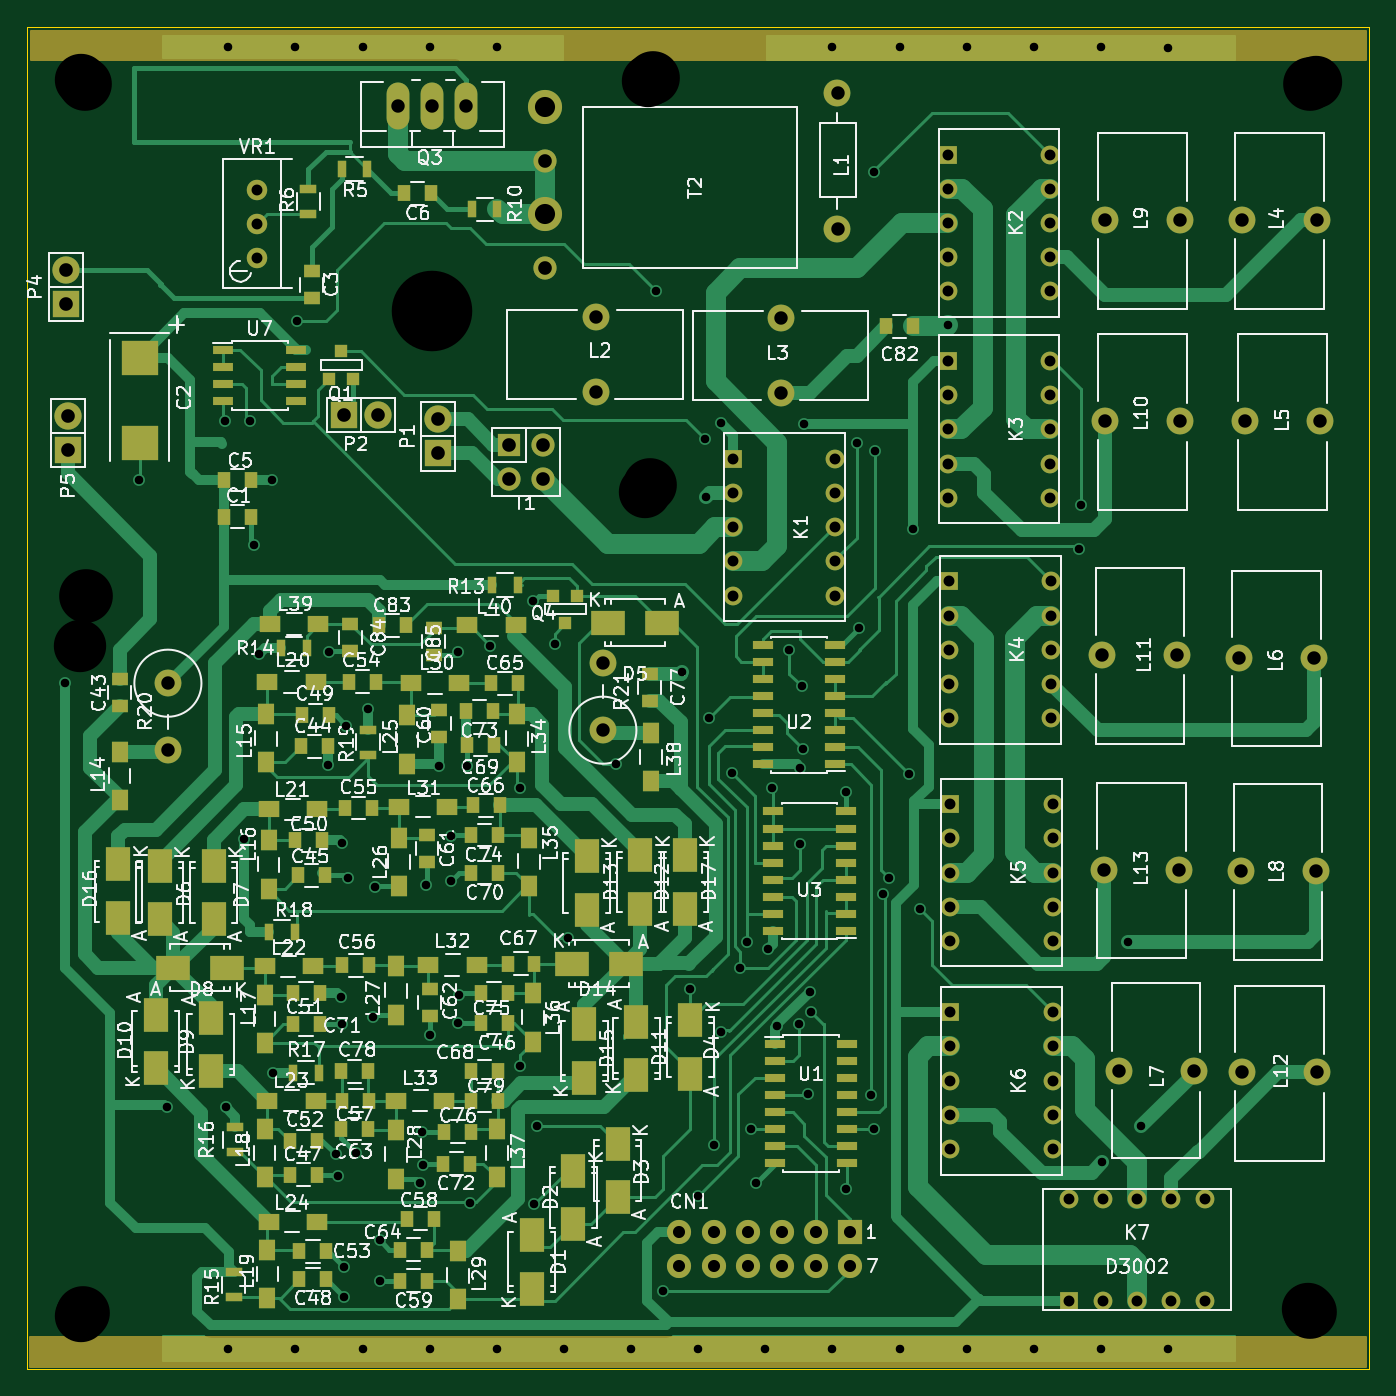
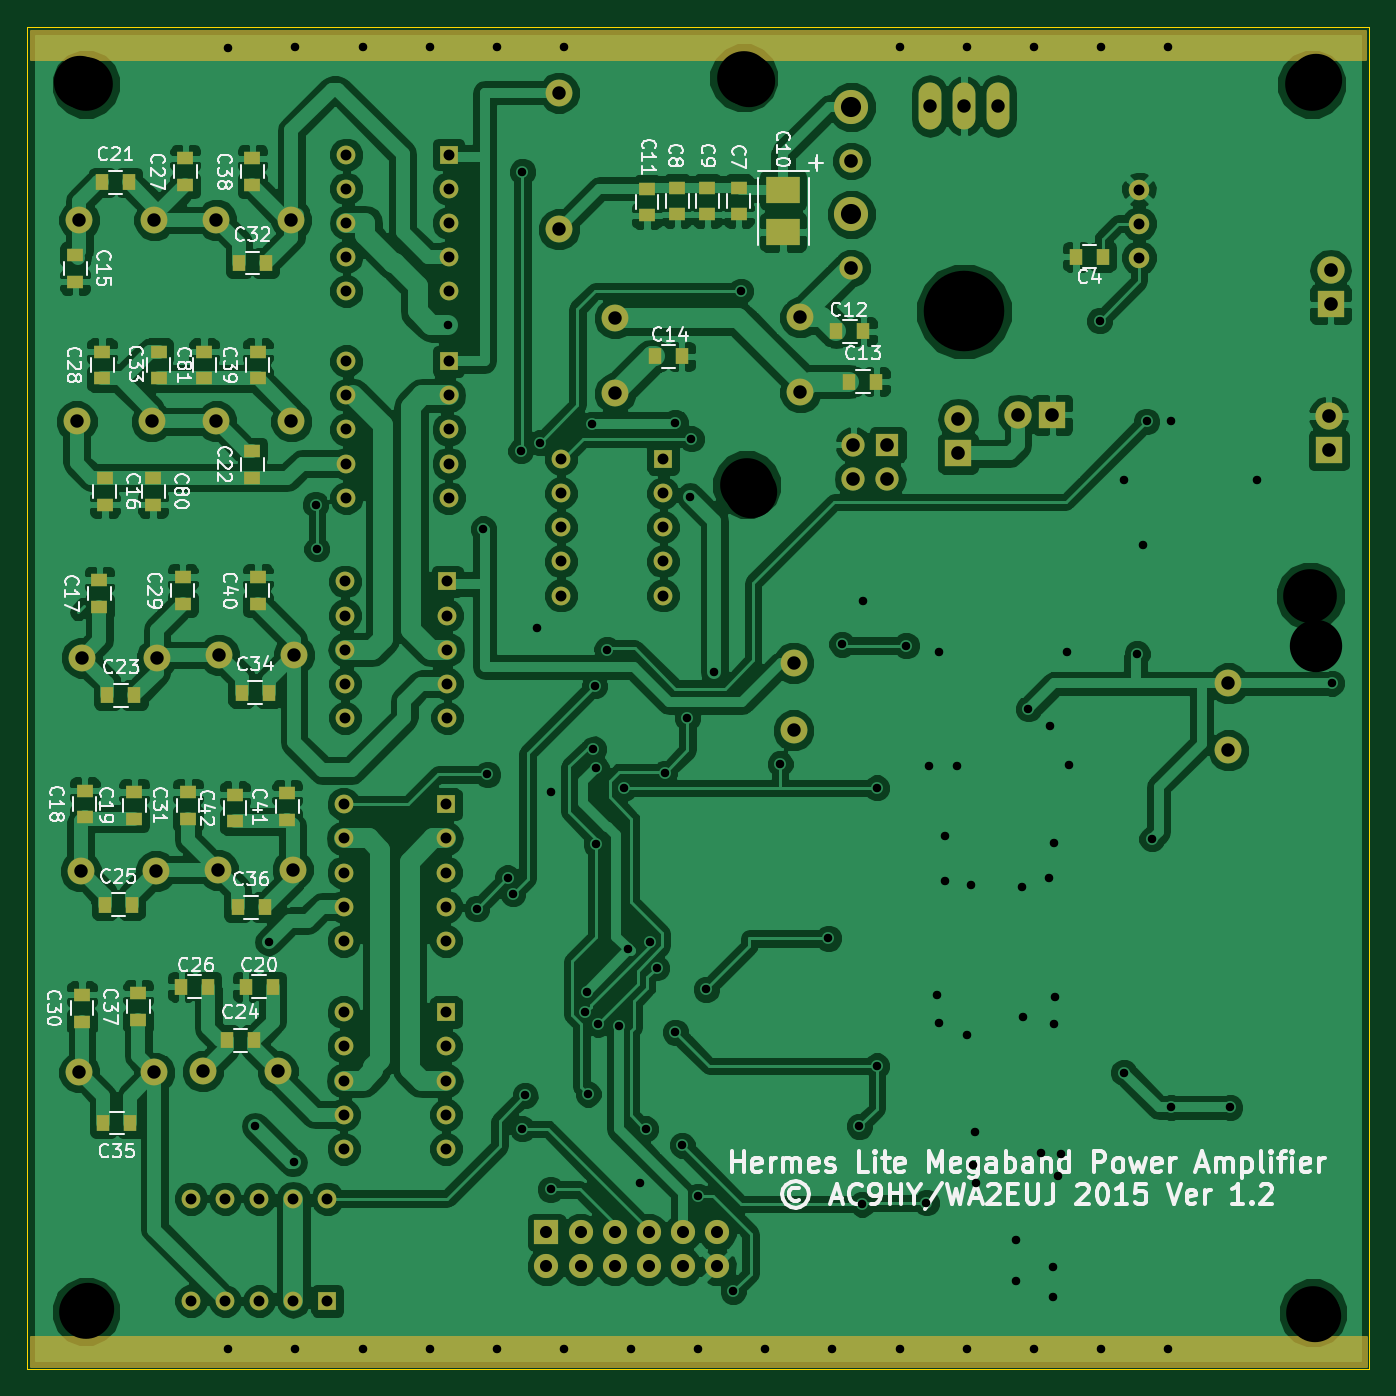
Circuit board: 9 layer files. Board 100.0 x 100.0 mm.
- bottom_copper: new-10W-pa-B_Cu.gbl (254344 bytes)
- bottom_mask: new-10W-pa-B_Mask.gbs (6862 bytes)
- bottom_silk: new-10W-pa-B_SilkS.gbo (60226 bytes)
- outline: new-10W-pa-Edge_Cuts.gbr (452 bytes)
- top_copper: new-10W-pa-F_Cu.gtl (63429 bytes)
- top_mask: new-10W-pa-F_Mask.gts (12154 bytes)
- top_silk: new-10W-pa-F_SilkS.gto (148539 bytes)
- drill: new-10W-pa-NPTH.drl (287 bytes)
- drill: new-10W-pa.drl (4531 bytes)

=== bottom_copper: new-10W-pa-B_Cu.gbl (254344 bytes, source omitted) ===
=== bottom_mask: new-10W-pa-B_Mask.gbs ===
%FSLAX46Y46*%
G04 Gerber Fmt 4.6, Leading zero omitted, Abs format (unit mm)*
G04 Created by KiCad (PCBNEW (2014-10-27 BZR 5228)-product) date 26/01/2015 13:37:31*
%MOMM*%
G01*
G04 APERTURE LIST*
%ADD10C,0.100000*%
%ADD11C,1.998980*%
%ADD12R,2.032000X2.032000*%
%ADD13O,2.032000X2.032000*%
%ADD14O,1.699260X3.500120*%
%ADD15R,1.727200X1.727200*%
%ADD16O,1.727200X1.727200*%
%ADD17C,1.524000*%
%ADD18C,2.540000*%
%ADD19C,1.727200*%
%ADD20R,1.397000X1.397000*%
%ADD21C,1.397000*%
%ADD22R,1.000000X1.250000*%
%ADD23R,1.250000X1.000000*%
%ADD24R,2.499360X1.950720*%
%ADD25R,1.800000X1.800000*%
%ADD26C,1.800000*%
%ADD27C,0.254000*%
G04 APERTURE END LIST*
D10*
D11*
X160375600Y-54917340D03*
X160375600Y-65077340D03*
X142392400Y-77228700D03*
X142392400Y-71640700D03*
X156197300Y-77292200D03*
X156197300Y-71704200D03*
X196092000Y-64396000D03*
X190504000Y-64396000D03*
X196292000Y-79396000D03*
X190704000Y-79396000D03*
X195892000Y-96996000D03*
X190304000Y-96996000D03*
X181308000Y-127804000D03*
X186896000Y-127804000D03*
X195992000Y-112896000D03*
X190404000Y-112896000D03*
X185892000Y-64396000D03*
X180304000Y-64396000D03*
X185892000Y-79396000D03*
X180304000Y-79396000D03*
X185692000Y-96796000D03*
X180104000Y-96796000D03*
X196092000Y-127896000D03*
X190504000Y-127896000D03*
X185792000Y-112796000D03*
X180204000Y-112796000D03*
D12*
X130644900Y-81788000D03*
D13*
X130644900Y-79248000D03*
D12*
X123630000Y-78900000D03*
D13*
X126170000Y-78900000D03*
D12*
X102900000Y-70670000D03*
D13*
X102900000Y-68130000D03*
D12*
X103035100Y-81546700D03*
D13*
X103035100Y-79006700D03*
D14*
X130200000Y-55900000D03*
X132740000Y-55900000D03*
X127660000Y-55900000D03*
D11*
X110500000Y-98900640D03*
X110500000Y-103901900D03*
X142900000Y-102399360D03*
X142900000Y-97398100D03*
D15*
X135902700Y-81140300D03*
D16*
X135902700Y-83680300D03*
X138442700Y-81140300D03*
X138442700Y-83680300D03*
D17*
X117170200Y-64668400D03*
X117170200Y-62128400D03*
X117170200Y-67208400D03*
D18*
X138582400Y-55976000D03*
D19*
X138582400Y-59976000D03*
D18*
X138582400Y-63976000D03*
D19*
X138582400Y-67976000D03*
D20*
X152603200Y-82207100D03*
D21*
X152603200Y-84747100D03*
X152603200Y-87287100D03*
X152603200Y-89827100D03*
X152603200Y-92367100D03*
X160223200Y-92367100D03*
X160223200Y-89827100D03*
X160223200Y-87287100D03*
X160223200Y-84747100D03*
X160223200Y-82207100D03*
D20*
X168590000Y-59520000D03*
D21*
X168590000Y-62060000D03*
X168590000Y-64600000D03*
X168590000Y-67140000D03*
X168590000Y-69680000D03*
X176210000Y-69680000D03*
X176210000Y-67140000D03*
X176210000Y-64600000D03*
X176210000Y-62060000D03*
X176210000Y-59520000D03*
D20*
X168590000Y-74920000D03*
D21*
X168590000Y-77460000D03*
X168590000Y-80000000D03*
X168590000Y-82540000D03*
X168590000Y-85080000D03*
X176210000Y-85080000D03*
X176210000Y-82540000D03*
X176210000Y-80000000D03*
X176210000Y-77460000D03*
X176210000Y-74920000D03*
D20*
X168690000Y-91320000D03*
D21*
X168690000Y-93860000D03*
X168690000Y-96400000D03*
X168690000Y-98940000D03*
X168690000Y-101480000D03*
X176310000Y-101480000D03*
X176310000Y-98940000D03*
X176310000Y-96400000D03*
X176310000Y-93860000D03*
X176310000Y-91320000D03*
D20*
X168790000Y-107920000D03*
D21*
X168790000Y-110460000D03*
X168790000Y-113000000D03*
X168790000Y-115540000D03*
X168790000Y-118080000D03*
X176410000Y-118080000D03*
X176410000Y-115540000D03*
X176410000Y-113000000D03*
X176410000Y-110460000D03*
X176410000Y-107920000D03*
D20*
X168790000Y-123420000D03*
D21*
X168790000Y-125960000D03*
X168790000Y-128500000D03*
X168790000Y-131040000D03*
X168790000Y-133580000D03*
X176410000Y-133580000D03*
X176410000Y-131040000D03*
X176410000Y-128500000D03*
X176410000Y-125960000D03*
X176410000Y-123420000D03*
D22*
X119853200Y-67132200D03*
X121853200Y-67132200D03*
D23*
X146989800Y-63979300D03*
X146989800Y-61979300D03*
X151561800Y-63979300D03*
X151561800Y-61979300D03*
X149313900Y-63979300D03*
X149313900Y-61979300D03*
X153809700Y-64055500D03*
X153809700Y-62055500D03*
D22*
X139700000Y-72700000D03*
X137700000Y-72700000D03*
X138731500Y-76428600D03*
X136731500Y-76428600D03*
X153222200Y-74561700D03*
X151222200Y-74561700D03*
D23*
X196400000Y-67000000D03*
X196400000Y-69000000D03*
X194200000Y-83600000D03*
X194200000Y-85600000D03*
X194600000Y-93200000D03*
X194600000Y-91200000D03*
X195700000Y-108900000D03*
X195700000Y-106900000D03*
X192000000Y-109000000D03*
X192000000Y-107000000D03*
D22*
X181700000Y-121500000D03*
X183700000Y-121500000D03*
X194400000Y-61600000D03*
X192400000Y-61600000D03*
D23*
X183200000Y-83600000D03*
X183200000Y-81600000D03*
D22*
X194000000Y-99800000D03*
X192000000Y-99800000D03*
X185100000Y-125500000D03*
X183100000Y-125500000D03*
X194200000Y-115400000D03*
X192200000Y-115400000D03*
X186500000Y-121500000D03*
X188500000Y-121500000D03*
D23*
X188200000Y-61800000D03*
X188200000Y-59800000D03*
X194400000Y-76200000D03*
X194400000Y-74200000D03*
X188400000Y-93000000D03*
X188400000Y-91000000D03*
X195900000Y-124100000D03*
X195900000Y-122100000D03*
X188000000Y-109000000D03*
X188000000Y-107000000D03*
D22*
X184200000Y-67600000D03*
X182200000Y-67600000D03*
D23*
X190200000Y-74200000D03*
X190200000Y-76200000D03*
D22*
X184000000Y-99600000D03*
X182000000Y-99600000D03*
X192306700Y-131660900D03*
X194306700Y-131660900D03*
X184300000Y-115600000D03*
X182300000Y-115600000D03*
D23*
X191700000Y-124000000D03*
X191700000Y-122000000D03*
X183200000Y-61800000D03*
X183200000Y-59800000D03*
X182800000Y-76200000D03*
X182800000Y-74200000D03*
X182800000Y-93000000D03*
X182800000Y-91000000D03*
X180600000Y-109100000D03*
X180600000Y-107100000D03*
X184500000Y-109200000D03*
X184500000Y-107200000D03*
X190600000Y-83600000D03*
X190600000Y-85600000D03*
X186800000Y-76200000D03*
X186800000Y-74200000D03*
D24*
X143675100Y-65290700D03*
X143675100Y-62191900D03*
D20*
X177620000Y-144910000D03*
D21*
X180160000Y-144910000D03*
X182700000Y-144910000D03*
X185240000Y-144910000D03*
X187780000Y-144910000D03*
X187780000Y-137290000D03*
X185240000Y-137290000D03*
X182700000Y-137290000D03*
X180160000Y-137290000D03*
X177620000Y-137290000D03*
D25*
X161300000Y-139800000D03*
D26*
X158760000Y-139800000D03*
X156220000Y-139800000D03*
X153680000Y-139800000D03*
X151140000Y-139800000D03*
X148600000Y-139800000D03*
X161300000Y-142340000D03*
X158760000Y-142340000D03*
X156220000Y-142340000D03*
X153680000Y-142340000D03*
X151140000Y-142340000D03*
X148600000Y-142340000D03*
D27*
G36*
X199673000Y-149773000D02*
X100227000Y-149773000D01*
X100227000Y-147627000D01*
X199673000Y-147627000D01*
X199673000Y-149773000D01*
X199673000Y-149773000D01*
G37*
X199673000Y-149773000D02*
X100227000Y-149773000D01*
X100227000Y-147627000D01*
X199673000Y-147627000D01*
X199673000Y-149773000D01*
G36*
X199673000Y-52373000D02*
X100327000Y-52373000D01*
X100327000Y-50327000D01*
X199673000Y-50327000D01*
X199673000Y-52373000D01*
X199673000Y-52373000D01*
G37*
X199673000Y-52373000D02*
X100327000Y-52373000D01*
X100327000Y-50327000D01*
X199673000Y-50327000D01*
X199673000Y-52373000D01*
M02*

=== bottom_silk: new-10W-pa-B_SilkS.gbo (60226 bytes, source omitted) ===
=== outline: new-10W-pa-Edge_Cuts.gbr ===
%FSLAX46Y46*%
G04 Gerber Fmt 4.6, Leading zero omitted, Abs format (unit mm)*
G04 Created by KiCad (PCBNEW (2014-10-27 BZR 5228)-product) date 26/01/2015 13:37:31*
%MOMM*%
G01*
G04 APERTURE LIST*
%ADD10C,0.100000*%
G04 APERTURE END LIST*
D10*
X200000000Y-50000000D02*
X100000000Y-50000000D01*
X200000000Y-150000000D02*
X200000000Y-50000000D01*
X100000000Y-150000000D02*
X200000000Y-150000000D01*
X100000000Y-50000000D02*
X100000000Y-150000000D01*
M02*

=== top_copper: new-10W-pa-F_Cu.gtl (63429 bytes, source omitted) ===
=== top_mask: new-10W-pa-F_Mask.gts (12154 bytes, source omitted) ===
=== top_silk: new-10W-pa-F_SilkS.gto (148539 bytes, source omitted) ===
=== drill: new-10W-pa-NPTH.drl ===
M48
;DRILL file {kicad (2014-10-27 BZR 5228)-product} date 10/01/2015 12:01:59
;FORMAT={-:-/ absolute / metric / decimal}
FMAT,2
METRIC,TZ
T1C3.900
%
G90
G05
M71
T1
X103.977Y-96.129
X104.Y-54.
X104.051Y-146.037
X146.063Y-84.633
X146.241Y-54.051
X195.453Y-145.542
X196.024Y-54.089
T0
M30

=== drill: new-10W-pa.drl ===
M48
;DRILL file {kicad (2014-10-27 BZR 5228)-product} date 26/01/2015 13:37:34
;FORMAT={3:3/ absolute / metric / keep zeros}
FMAT,2
METRIC,TZ
T1C0.635
T2C0.813
T3C0.900
T4C1.001
T5C1.016
T6C1.500
T7C4.000
T8C5.999
%
G90
G05
M71
T1
X102800Y-098900
X108356Y-083795
X110400Y-130500
X114757Y-079362
X114800Y-130500
X115000Y-051500
X115000Y-148500
X116200Y-110500
X116600Y-079400
X116900Y-088600
X117300Y-096700
X118273Y-083744
X118300Y-127900
X120000Y-051500
X120000Y-148500
X120100Y-071900
X122400Y-105000
X122500Y-096600
X123000Y-134000
X123200Y-135600
X123400Y-122300
X123500Y-110800
X123500Y-124300
X123600Y-142400
X123600Y-144600
X123800Y-102100
X123900Y-113400
X124500Y-133900
X125000Y-051500
X125000Y-148500
X125400Y-100800
X125800Y-123800
X125900Y-114100
X126300Y-140400
X126300Y-143400
X129300Y-136100
X129400Y-132300
X129500Y-134800
X129700Y-113900
X130000Y-051500
X130000Y-125100
X130000Y-148500
X130700Y-105100
X131600Y-110300
X131600Y-113600
X132100Y-096600
X132100Y-124200
X132200Y-122100
X132800Y-105100
X133000Y-137600
X134500Y-096100
X135000Y-051500
X135000Y-148500
X136700Y-106700
X136700Y-127400
X137700Y-092800
X137800Y-137700
X138000Y-131900
X139300Y-096000
X140000Y-148500
X140300Y-117900
X143900Y-104900
X145000Y-148500
X146832Y-069700
X147400Y-144200
X148800Y-098100
X149400Y-121700
X150000Y-137100
X150000Y-148500
X150500Y-080700
X150600Y-085000
X150800Y-101500
X151200Y-133300
X151700Y-079500
X151700Y-124900
X152500Y-105600
X153100Y-120100
X153600Y-118200
X153900Y-132100
X154300Y-136100
X155000Y-148500
X155200Y-118700
X155500Y-106700
X155900Y-124400
X156800Y-096400
X157500Y-124300
X157600Y-105200
X157600Y-110900
X157700Y-099100
X157800Y-103800
X157900Y-079600
X158200Y-129500
X158300Y-121900
X158400Y-123400
X160000Y-051500
X160000Y-148500
X161000Y-107000
X161000Y-136600
X161800Y-081000
X162000Y-094800
X162900Y-129600
X163100Y-060800
X163100Y-132100
X163200Y-081600
X163800Y-114600
X164200Y-113400
X165000Y-051500
X165000Y-148500
X165700Y-105700
X166000Y-087400
X166500Y-115700
X168600Y-072200
X170000Y-051500
X170000Y-148500
X175000Y-051500
X175000Y-148500
X178400Y-088900
X178500Y-085600
X180000Y-051500
X180000Y-148500
X180100Y-134600
X182000Y-118200
X183000Y-131900
X185000Y-051600
X185000Y-148500
T2
X117170Y-062128
X117170Y-064668
X117170Y-067208
X152603Y-082207
X152603Y-084747
X152603Y-087287
X152603Y-089827
X152603Y-092367
X160223Y-082207
X160223Y-084747
X160223Y-087287
X160223Y-089827
X160223Y-092367
X168590Y-059520
X168590Y-062060
X168590Y-064600
X168590Y-067140
X168590Y-069680
X168590Y-074920
X168590Y-077460
X168590Y-080000
X168590Y-082540
X168590Y-085080
X168690Y-091320
X168690Y-093860
X168690Y-096400
X168690Y-098940
X168690Y-101480
X168790Y-107920
X168790Y-110460
X168790Y-113000
X168790Y-115540
X168790Y-118080
X168790Y-123420
X168790Y-125960
X168790Y-128500
X168790Y-131040
X168790Y-133580
X176210Y-059520
X176210Y-062060
X176210Y-064600
X176210Y-067140
X176210Y-069680
X176210Y-074920
X176210Y-077460
X176210Y-080000
X176210Y-082540
X176210Y-085080
X176310Y-091320
X176310Y-093860
X176310Y-096400
X176310Y-098940
X176310Y-101480
X176410Y-107920
X176410Y-110460
X176410Y-113000
X176410Y-115540
X176410Y-118080
X176410Y-123420
X176410Y-125960
X176410Y-128500
X176410Y-131040
X176410Y-133580
X177620Y-137290
X177620Y-144910
X180160Y-137290
X180160Y-144910
X182700Y-137290
X182700Y-144910
X185240Y-137290
X185240Y-144910
X187780Y-137290
X187780Y-144910
T3
X148600Y-139800
X148600Y-142340
X151140Y-139800
X151140Y-142340
X153680Y-139800
X153680Y-142340
X156220Y-139800
X156220Y-142340
X158760Y-139800
X158760Y-142340
X161300Y-139800
X161300Y-142340
T4
X110500Y-098901
X110500Y-103902
X127660Y-055900
X130200Y-055900
X132740Y-055900
X142392Y-071641
X142392Y-077229
X142900Y-097398
X142900Y-102399
X156197Y-071704
X156197Y-077292
X160376Y-054917
X160376Y-065077
X180104Y-096796
X180204Y-112796
X180304Y-064396
X180304Y-079396
X181308Y-127804
X185692Y-096796
X185792Y-112796
X185892Y-064396
X185892Y-079396
X186896Y-127804
X190304Y-096996
X190404Y-112896
X190504Y-064396
X190504Y-127896
X190704Y-079396
X195892Y-096996
X195992Y-112896
X196092Y-064396
X196092Y-127896
X196292Y-079396
T5
X102900Y-068130
X102900Y-070670
X103035Y-079007
X103035Y-081547
X123630Y-078900
X126170Y-078900
X130645Y-079248
X130645Y-081788
X135903Y-081140
X135903Y-083680
X138443Y-081140
X138443Y-083680
X138582Y-059976
X138582Y-067976
T6
X138582Y-055976
X138582Y-063976
T7
X104200Y-145800
X104300Y-054300
X104400Y-092400
X146400Y-084100
X146600Y-053800
X195600Y-054300
X195600Y-145700
T8
X130200Y-071200
T0
M30
